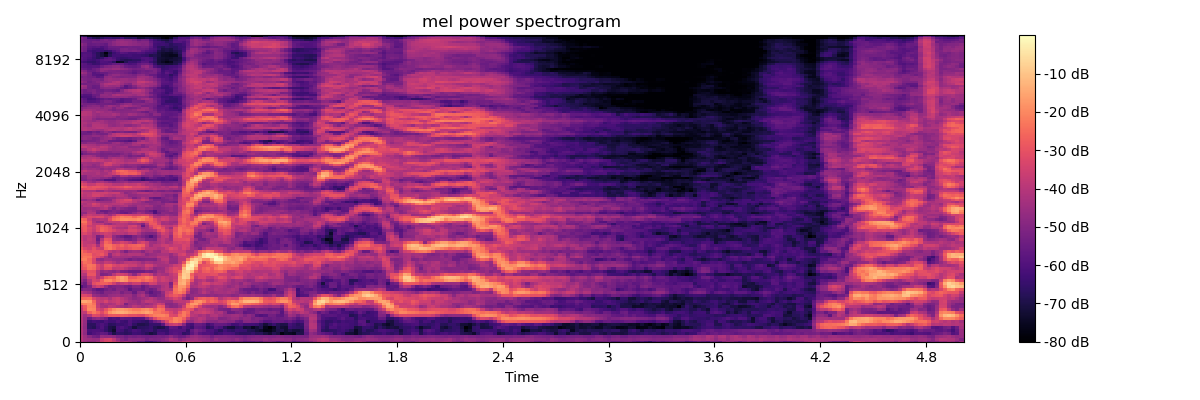

The data file committed next to this chart (first rows):
-3.976358413696289062e+01, -4.461275482177734375e+01, -4.723502349853515625e+01, -4.696204376220703125e+01, -4.351333618164062500e+01, -3.585058212280273438e+01, -3.187445259094238281e+01, -3.134088325500488281e+01, -3.557436370849609375e+01, -3.937532043457031250e+01, -4.551440811157226562e+01, -4.337561035156250000e+01, -4.599677658081054688e+01, -4.971543884277343750e+01, -5.591536712646484375e+01, -5.513098144531250000e+01, -6.165837097167968750e+01, -6.219941711425781250e+01, -5.827923583984375000e+01, -5.445279693603515625e+01, -5.078744506835937500e+01, -4.947428131103515625e+01, -4.576356124877929688e+01, -4.301065826416015625e+01
-3.965781402587890625e+01, -4.424446868896484375e+01, -4.488280105590820312e+01, -4.594664001464843750e+01, -4.571179199218750000e+01, -3.693182373046875000e+01, -3.395906066894531250e+01, -3.294336318969726562e+01, -3.813187408447265625e+01, -4.500462341308593750e+01, -4.914593505859375000e+01, -5.166774749755859375e+01, -4.792941284179687500e+01, -4.848107147216796875e+01, -4.820967483520507812e+01, -4.923199462890625000e+01, -5.299686813354492188e+01, -5.061772918701171875e+01, -5.096772003173828125e+01, -5.090565490722656250e+01, -4.905170440673828125e+01, -4.672426605224609375e+01, -4.139503097534179688e+01, -4.418675231933593750e+01
-3.973236083984375000e+01, -4.472731781005859375e+01, -4.931435394287109375e+01, -5.307773590087890625e+01, -5.423963928222656250e+01, -4.641033935546875000e+01, -4.725680541992187500e+01, -4.718284606933593750e+01, -4.837792205810546875e+01, -5.169921875000000000e+01, -5.203594207763671875e+01, -5.456144714355468750e+01, -5.268486785888671875e+01, -5.371240997314453125e+01, -5.244906616210937500e+01, -5.350695037841796875e+01, -5.435302352905273438e+01, -5.390519714355468750e+01, -5.338413238525390625e+01, -5.229120635986328125e+01, -5.316572570800781250e+01, -5.179199218750000000e+01, -4.829924011230468750e+01, -5.188017272949218750e+01
-4.177908325195312500e+01, -4.767209625244140625e+01, -6.270703506469726562e+01, -5.989376068115234375e+01, -5.822422027587890625e+01, -5.607890701293945312e+01, -5.716021728515625000e+01, -6.260542297363281250e+01, -6.938179016113281250e+01, -6.505860137939453125e+01, -6.585062408447265625e+01, -6.695195770263671875e+01, -6.620570373535156250e+01, -6.312065887451171875e+01, -6.362143707275390625e+01, -6.549938201904296875e+01, -6.753811645507812500e+01, -7.071059417724609375e+01, -6.851595306396484375e+01, -6.130603027343750000e+01, -6.112482452392578125e+01, -6.391744232177734375e+01, -5.980927276611328125e+01, -5.874868011474609375e+01
-4.120505905151367188e+01, -4.698323440551757812e+01, -6.133935546875000000e+01, -6.039882659912109375e+01, -6.054267501831054688e+01, -6.134624862670898438e+01, -6.515901184082031250e+01, -6.880328369140625000e+01, -7.314248657226562500e+01, -6.213992309570312500e+01, -6.295041656494140625e+01, -6.655323791503906250e+01, -6.406816864013671875e+01, -6.116405487060546875e+01, -6.268300628662109375e+01, -6.588100433349609375e+01, -6.487395477294921875e+01, -6.349059295654296875e+01, -6.721379089355468750e+01, -6.365856933593750000e+01, -6.434165191650390625e+01, -6.498352813720703125e+01, -5.986901855468750000e+01, -5.927831268310546875e+01
-4.169398117065429688e+01, -4.772247314453125000e+01, -6.640504455566406250e+01, -6.781850433349609375e+01, -6.299324798583984375e+01, -5.974319458007812500e+01, -6.440485382080078125e+01, -6.918391418457031250e+01, -7.072485351562500000e+01, -6.187139892578125000e+01, -6.005242919921875000e+01, -6.301392364501953125e+01, -6.563125610351562500e+01, -7.107974243164062500e+01, -6.714539337158203125e+01, -6.666161346435546875e+01, -6.623307037353515625e+01, -6.410620880126953125e+01, -6.823672485351562500e+01, -7.001844787597656250e+01, -6.916862487792968750e+01, -6.514072418212890625e+01, -5.656389617919921875e+01, -5.753487396240234375e+01
-4.091630935668945312e+01, -4.691331481933593750e+01, -6.682704162597656250e+01, -6.676077270507812500e+01, -6.210646820068359375e+01, -6.001605224609375000e+01, -6.280533981323242188e+01, -6.689829254150390625e+01, -6.650298309326171875e+01, -6.380567932128906250e+01, -6.422695922851562500e+01, -6.340178680419921875e+01, -6.032739257812500000e+01, -6.610734558105468750e+01, -6.931317138671875000e+01, -6.926615905761718750e+01, -6.796560668945312500e+01, -6.487693786621093750e+01, -6.483856201171875000e+01, -6.480393981933593750e+01, -5.787688827514648438e+01, -4.254977416992187500e+01, -3.709785079956054688e+01, -3.561038208007812500e+01
-4.031198501586914062e+01, -4.625870513916015625e+01, -6.417019653320312500e+01, -6.208985900878906250e+01, -6.292508697509765625e+01, -6.388675689697265625e+01, -6.062992095947265625e+01, -6.305822753906250000e+01, -6.311404418945312500e+01, -6.028919982910156250e+01, -6.328372192382812500e+01, -6.430427551269531250e+01, -5.969479751586914062e+01, -6.294371795654296875e+01, -6.403620910644531250e+01, -6.516474151611328125e+01, -6.628923797607421875e+01, -6.069250488281250000e+01, -5.443053436279296875e+01, -5.078810882568359375e+01, -4.112091064453125000e+01, -3.241574478149414062e+01, -2.424917030334472656e+01, -2.035169219970703125e+01
-4.014637374877929688e+01, -4.621482849121093750e+01, -5.523016357421875000e+01, -4.960406494140625000e+01, -4.773368835449218750e+01, -4.938579177856445312e+01, -5.332304382324218750e+01, -6.165497589111328125e+01, -6.003591918945312500e+01, -6.105210876464843750e+01, -5.714632415771484375e+01, -5.782820129394531250e+01, -5.805236053466796875e+01, -6.000045394897460938e+01, -5.954404449462890625e+01, -5.928128051757812500e+01, -5.128827285766601562e+01, -4.293475341796875000e+01, -3.288469696044921875e+01, -2.667671203613281250e+01, -2.498151588439941406e+01, -2.504492378234863281e+01, -2.606593132019042969e+01, -2.089847755432128906e+01
-3.921833801269531250e+01, -4.453736114501953125e+01, -4.079459762573242188e+01, -3.182948684692382812e+01, -3.272095489501953125e+01, -3.683480072021484375e+01, -3.321371841430664062e+01, -2.915265655517578125e+01, -2.878555870056152344e+01, -2.921086502075195312e+01, -2.803705978393554688e+01, -2.896396446228027344e+01, -3.091576576232910156e+01, -3.091277313232421875e+01, -3.210207748413085938e+01, -3.262748336791992188e+01, -2.773635101318359375e+01, -2.413051033020019531e+01, -2.155127334594726562e+01, -2.085421180725097656e+01, -2.054125022888183594e+01, -2.225840568542480469e+01, -3.173191070556640625e+01, -3.286656570434570312e+01
-3.828475570678710938e+01, -3.783289718627929688e+01, -2.669478988647460938e+01, -2.259527778625488281e+01, -2.639610290527343750e+01, -3.199664878845214844e+01, -2.602794647216796875e+01, -1.872655105590820312e+01, -1.544070243835449219e+01, -1.398505783081054688e+01, -1.353867149353027344e+01, -1.474257469177246094e+01, -1.656805229187011719e+01, -1.782728195190429688e+01, -1.843928527832031250e+01, -1.700526809692382812e+01, -1.521136188507080078e+01, -1.749066543579101562e+01, -2.283225631713867188e+01, -2.301124191284179688e+01, -2.594771194458007812e+01, -2.819184494018554688e+01, -3.342229843139648438e+01, -3.769961166381835938e+01
-3.655809783935546875e+01, -2.948495101928710938e+01, -1.955030441284179688e+01, -2.049276733398437500e+01, -3.343118286132812500e+01, -3.601024246215820312e+01, -2.958997154235839844e+01, -2.383213233947753906e+01, -1.914377975463867188e+01, -1.689588928222656250e+01, -1.668885993957519531e+01, -1.833905029296875000e+01, -2.026566505432128906e+01, -2.219747161865234375e+01, -2.249608612060546875e+01, -1.972478866577148438e+01, -1.843922805786132812e+01, -2.133667373657226562e+01, -2.811445236206054688e+01, -2.300141906738281250e+01, -2.462968826293945312e+01, -3.683025741577148438e+01, -3.746108245849609375e+01, -3.888903427124023438e+01
-3.418922805786132812e+01, -2.823448753356933594e+01, -2.087577629089355469e+01, -2.184635543823242188e+01, -3.721123504638671875e+01, -4.245414352416992188e+01, -4.337675857543945312e+01, -3.861517333984375000e+01, -3.942333221435546875e+01, -4.225011444091796875e+01, -4.387431335449218750e+01, -4.606341171264648438e+01, -4.322673416137695312e+01, -3.927769088745117188e+01, -4.102877044677734375e+01, -4.364026641845703125e+01, -4.063993072509765625e+01, -4.028831100463867188e+01, -3.700468444824218750e+01, -2.754185295104980469e+01, -2.941447639465332031e+01, -4.597400665283203125e+01, -4.895347595214843750e+01, -4.805372619628906250e+01
-2.256195831298828125e+01, -2.068926811218261719e+01, -1.948720169067382812e+01, -2.365204429626464844e+01, -3.805757904052734375e+01, -4.358598709106445312e+01, -4.118595123291015625e+01, -4.279187393188476562e+01, -4.119226837158203125e+01, -3.667555618286132812e+01, -3.989727020263671875e+01, -5.177157974243164062e+01, -4.524667739868164062e+01, -4.397526550292968750e+01, -4.616829299926757812e+01, -4.398741912841796875e+01, -4.608385467529296875e+01, -4.365026092529296875e+01, -4.031914520263671875e+01, -3.533177947998046875e+01, -3.803010177612304688e+01, -4.882701873779296875e+01, -4.918103027343750000e+01, -4.720578002929687500e+01
-1.460393142700195312e+01, -1.467444229125976562e+01, -1.642356109619140625e+01, -2.594264221191406250e+01, -3.712434768676757812e+01, -3.760895919799804688e+01, -3.395105743408203125e+01, -3.844620513916015625e+01, -3.735670089721679688e+01, -3.549024581909179688e+01, -3.874127578735351562e+01, -4.108950805664062500e+01, -4.400244140625000000e+01, -4.512075424194335938e+01, -4.680904006958007812e+01, -4.236542892456054688e+01, -3.817681121826171875e+01, -3.891046142578125000e+01, -4.123545837402343750e+01, -4.297720336914062500e+01, -4.465272521972656250e+01, -4.590507507324218750e+01, -4.591605758666992188e+01, -3.992451477050781250e+01
-2.545509910583496094e+01, -2.538516426086425781e+01, -2.445505714416503906e+01, -3.308614730834960938e+01, -3.763885879516601562e+01, -3.946878433227539062e+01, -3.863562011718750000e+01, -4.260192489624023438e+01, -3.756912231445312500e+01, -3.600031661987304688e+01, -3.965264129638671875e+01, -4.260710906982421875e+01, -4.576066970825195312e+01, -4.864330291748046875e+01, -4.694734191894531250e+01, -4.486268234252929688e+01, -4.313042449951171875e+01, -4.008506774902343750e+01, -4.316796112060546875e+01, -4.705580139160156250e+01, -4.637044906616210938e+01, -4.072610473632812500e+01, -3.798695755004882812e+01, -3.399341583251953125e+01
-3.243672180175781250e+01, -3.254006576538085938e+01, -3.443462753295898438e+01, -4.603308868408203125e+01, -4.778840255737304688e+01, -4.988817596435546875e+01, -4.963153457641601562e+01, -4.632902526855468750e+01, -4.589704132080078125e+01, -4.487926483154296875e+01, -4.657978439331054688e+01, -4.527109909057617188e+01, -4.481591796875000000e+01, -4.968193054199218750e+01, -4.455620956420898438e+01, -4.168695831298828125e+01, -4.802142333984375000e+01, -5.391053009033203125e+01, -5.440189743041992188e+01, -5.109703826904296875e+01, -4.816548919677734375e+01, -3.490238571166992188e+01, -3.084152984619140625e+01, -2.798434066772460938e+01
-3.958633422851562500e+01, -4.257478332519531250e+01, -4.467414474487304688e+01, -5.043679046630859375e+01, -5.223467254638671875e+01, -5.458838653564453125e+01, -4.985907745361328125e+01, -4.949365997314453125e+01, -4.829479980468750000e+01, -4.745439910888671875e+01, -5.197922134399414062e+01, -4.882443237304687500e+01, -4.930811309814453125e+01, -5.532643508911132812e+01, -4.769144821166992188e+01, -4.624380111694335938e+01, -5.366348266601562500e+01, -5.811347198486328125e+01, -5.411711120605468750e+01, -5.281922149658203125e+01, -4.632114028930664062e+01, -3.687000656127929688e+01, -3.354356384277343750e+01, -2.436151123046875000e+01
-5.181445312500000000e+01, -4.925891113281250000e+01, -4.984429550170898438e+01, -5.433423614501953125e+01, -5.771166992187500000e+01, -5.688368225097656250e+01, -5.373406982421875000e+01, -5.096615600585937500e+01, -5.346337127685546875e+01, -4.915646743774414062e+01, -4.905824279785156250e+01, -5.118987274169921875e+01, -5.812747192382812500e+01, -5.368887329101562500e+01, -5.342721557617187500e+01, -5.558957290649414062e+01, -5.139991760253906250e+01, -5.471612548828125000e+01, -5.255600738525390625e+01, -4.587957382202148438e+01, -4.071631240844726562e+01, -3.958034133911132812e+01, -4.140236663818359375e+01, -2.363553428649902344e+01
-5.964087677001953125e+01, -5.510929870605468750e+01, -5.084138488769531250e+01, -3.875268936157226562e+01, -3.477590179443359375e+01, -3.811758041381835938e+01, -4.631332397460937500e+01, -5.279178237915039062e+01, -5.118989562988281250e+01, -4.972251892089843750e+01, -5.001852798461914062e+01, -5.290824127197265625e+01, -5.448713684082031250e+01, -5.035743713378906250e+01, -5.056138610839843750e+01, -5.573070526123046875e+01, -5.156380462646484375e+01, -4.768216705322265625e+01, -4.810367202758789062e+01, -4.724778747558593750e+01, -4.230422210693359375e+01, -3.990190124511718750e+01, -4.884854888916015625e+01, -2.615481185913085938e+01
-5.054687500000000000e+01, -5.433375930786132812e+01, -4.281643295288085938e+01, -3.124887084960937500e+01, -2.837808418273925781e+01, -2.699167823791503906e+01, -2.708590698242187500e+01, -2.961100578308105469e+01, -3.481806182861328125e+01, -4.086817169189453125e+01, -3.802901840209960938e+01, -3.596174240112304688e+01, -3.999404525756835938e+01, -3.621541595458984375e+01, -3.601394653320312500e+01, -4.258028030395507812e+01, -4.057271575927734375e+01, -3.459352874755859375e+01, -3.535378265380859375e+01, -4.160640716552734375e+01, -4.060130310058593750e+01, -4.024184799194335938e+01, -5.098776245117187500e+01, -3.084061050415039062e+01
-4.587441635131835938e+01, -5.001870727539062500e+01, -4.077297210693359375e+01, -3.362733840942382812e+01, -3.532596969604492188e+01, -2.716138267517089844e+01, -2.034744644165039062e+01, -1.970802879333496094e+01, -2.339725112915039062e+01, -2.002457427978515625e+01, -1.652365112304687500e+01, -1.823300552368164062e+01, -2.470620155334472656e+01, -2.402437591552734375e+01, -2.341142082214355469e+01, -2.673996353149414062e+01, -2.423722457885742188e+01, -2.695039367675781250e+01, -3.084921264648437500e+01, -3.815262985229492188e+01, -3.535822296142578125e+01, -3.702864456176757812e+01, -4.041828536987304688e+01, -3.438348388671875000e+01
-4.288114547729492188e+01, -4.466224670410156250e+01, -3.511248016357421875e+01, -3.429825973510742188e+01, -4.130016708374023438e+01, -3.603329086303710938e+01, -2.763439750671386719e+01, -2.515354919433593750e+01, -2.622783470153808594e+01, -1.848178291320800781e+01, -1.536766529083251953e+01, -1.839008331298828125e+01, -2.815111541748046875e+01, -2.830360603332519531e+01, -2.526310920715332031e+01, -2.494162368774414062e+01, -2.127783775329589844e+01, -2.382353401184082031e+01, -3.267145919799804688e+01, -3.842364501953125000e+01, -3.507368469238281250e+01, -3.798180770874023438e+01, -3.940519332885742188e+01, -3.679122543334960938e+01
-3.916048812866210938e+01, -4.041996383666992188e+01, -2.933922195434570312e+01, -2.911029434204101562e+01, -4.112253570556640625e+01, -5.118823242187500000e+01, -5.003324127197265625e+01, -4.751217651367187500e+01, -3.977509689331054688e+01, -3.456911468505859375e+01, -3.452412414550781250e+01, -3.607699203491210938e+01, -4.219823837280273438e+01, -4.844888305664062500e+01, -4.077807617187500000e+01, -3.357725524902343750e+01, -3.313249969482421875e+01, -3.705740356445312500e+01, -4.507012939453125000e+01, -4.094013977050781250e+01, -4.304528045654296875e+01, -4.358799743652343750e+01, -3.902027130126953125e+01, -3.560044860839843750e+01
-3.703959655761718750e+01, -3.522151565551757812e+01, -3.024993133544921875e+01, -3.083094787597656250e+01, -4.075524139404296875e+01, -4.750158309936523438e+01, -4.555962753295898438e+01, -4.753714752197265625e+01, -4.923343658447265625e+01, -4.636016082763671875e+01, -5.098163986206054688e+01, -5.218195343017578125e+01, -5.454221343994140625e+01, -5.443726348876953125e+01, -5.428807830810546875e+01, -5.394005203247070312e+01, -5.116723632812500000e+01, -5.221593475341796875e+01, -4.949326705932617188e+01, -4.393874359130859375e+01, -4.528028869628906250e+01, -3.910024261474609375e+01, -3.540638732910156250e+01, -3.149178123474121094e+01
-3.050129699707031250e+01, -2.900481414794921875e+01, -2.363328361511230469e+01, -2.530438613891601562e+01, -3.322779083251953125e+01, -3.762854766845703125e+01, -3.120683288574218750e+01, -3.113334846496582031e+01, -3.797451019287109375e+01, -3.720637893676757812e+01, -3.647772216796875000e+01, -3.999602127075195312e+01, -4.310090637207031250e+01, -4.551059341430664062e+01, -4.622635269165039062e+01, -4.370277786254882812e+01, -3.859774780273437500e+01, -4.160028076171875000e+01, -4.840100860595703125e+01, -4.625896072387695312e+01, -4.552837753295898438e+01, -4.052759933471679688e+01, -3.586937713623046875e+01, -3.176676368713378906e+01
-3.073453712463378906e+01, -2.628630638122558594e+01, -2.304916763305664062e+01, -2.433763885498046875e+01, -3.263933181762695312e+01, -3.670607757568359375e+01, -2.889697074890136719e+01, -2.796591186523437500e+01, -3.271052551269531250e+01, -3.489247131347656250e+01, -3.293954086303710938e+01, -3.411607360839843750e+01, -3.654878997802734375e+01, -3.618204498291015625e+01, -3.985838317871093750e+01, -4.063810348510742188e+01, -3.436279296875000000e+01, -3.540612792968750000e+01, -4.090094375610351562e+01, -4.366030502319335938e+01, -4.347800064086914062e+01, -4.337934494018554688e+01, -4.048744201660156250e+01, -3.655402374267578125e+01
-2.847012901306152344e+01, -2.390043640136718750e+01, -2.554593276977539062e+01, -3.360181045532226562e+01, -4.048198699951171875e+01, -4.155606460571289062e+01, -3.726849365234375000e+01, -3.790928649902343750e+01, -4.115589141845703125e+01, -4.475626373291015625e+01, -4.260375213623046875e+01, -3.916816711425781250e+01, -3.866463470458984375e+01, -3.941721343994140625e+01, -4.127869415283203125e+01, -4.530096054077148438e+01, -4.206130981445312500e+01, -4.297019577026367188e+01, -4.471899414062500000e+01, -4.372554779052734375e+01, -4.247348785400390625e+01, -4.033772277832031250e+01, -4.683537292480468750e+01, -4.692159271240234375e+01
-2.194437408447265625e+01, -2.176266860961914062e+01, -2.614494705200195312e+01, -3.313570022583007812e+01, -4.615690612792968750e+01, -4.766519165039062500e+01, -4.379898071289062500e+01, -4.434385681152343750e+01, -4.604200744628906250e+01, -4.683266067504882812e+01, -4.707749557495117188e+01, -4.976488494873046875e+01, -5.318210601806640625e+01, -5.041661834716796875e+01, -5.176143646240234375e+01, -5.108658981323242188e+01, -5.004165649414062500e+01, -5.055854797363281250e+01, -5.063884353637695312e+01, -4.443471527099609375e+01, -3.890782546997070312e+01, -3.816645050048828125e+01, -4.609056854248046875e+01, -4.641207885742187500e+01
-2.469700241088867188e+01, -2.299441146850585938e+01, -2.361955642700195312e+01, -3.008117294311523438e+01, -3.239072036743164062e+01, -3.632222747802734375e+01, -4.288779449462890625e+01, -4.894260406494140625e+01, -4.303396224975585938e+01, -4.271599197387695312e+01, -4.375498580932617188e+01, -4.397562026977539062e+01, -4.435479354858398438e+01, -4.726519012451171875e+01, -4.633861923217773438e+01, -4.584119033813476562e+01, -4.507848358154296875e+01, -4.365541839599609375e+01, -4.391392517089843750e+01, -3.926883697509765625e+01, -3.947037887573242188e+01, -4.017178344726562500e+01, -4.769535064697265625e+01, -4.564451217651367188e+01
-2.458912086486816406e+01, -2.486235809326171875e+01, -2.565897750854492188e+01, -3.145221138000488281e+01, -3.021058273315429688e+01, -2.841520500183105469e+01, -3.362620544433593750e+01, -4.700023651123046875e+01, -3.909842300415039062e+01, -3.689390563964843750e+01, -4.154093170166015625e+01, -4.268534851074218750e+01, -4.052620315551757812e+01, -4.079067611694335938e+01, -4.031804656982421875e+01, -4.261186981201171875e+01, -4.782809829711914062e+01, -4.534789276123046875e+01, -4.526770401000976562e+01, -4.336771392822265625e+01, -4.223001861572265625e+01, -4.228292846679687500e+01, -4.619747924804687500e+01, -4.153482055664062500e+01
-2.379155731201171875e+01, -2.835180091857910156e+01, -3.130230522155761719e+01, -2.990152740478515625e+01, -3.050434875488281250e+01, -3.064937973022460938e+01, -3.390240478515625000e+01, -3.911265182495117188e+01, -4.191094207763671875e+01, -4.023562240600585938e+01, -4.599848175048828125e+01, -5.167168426513671875e+01, -4.620017623901367188e+01, -4.463938140869140625e+01, -4.518843841552734375e+01, -4.913146209716796875e+01, -4.360103225708007812e+01, -4.185205841064453125e+01, -4.588269805908203125e+01, -4.682621765136718750e+01, -3.982934570312500000e+01, -3.969535827636718750e+01, -3.513025665283203125e+01, -3.595771408081054688e+01
-2.804031562805175781e+01, -3.331653594970703125e+01, -3.503403472900390625e+01, -3.038940429687500000e+01, -3.565815353393554688e+01, -3.689624023437500000e+01, -2.515671920776367188e+01, -2.278264617919921875e+01, -2.646729278564453125e+01, -3.060593032836914062e+01, -2.959193611145019531e+01, -3.139353179931640625e+01, -2.969386482238769531e+01, -2.720048713684082031e+01, -2.772627639770507812e+01, -3.237186813354492188e+01, -3.857414627075195312e+01, -3.959376144409179688e+01, -4.004943466186523438e+01, -4.224598693847656250e+01, -4.102872848510742188e+01, -3.654521942138671875e+01, -3.152044105529785156e+01, -3.420003509521484375e+01
-3.175266265869140625e+01, -3.750090026855468750e+01, -3.622830581665039062e+01, -3.436914443969726562e+01, -4.331509017944335938e+01, -3.341582870483398438e+01, -2.321922683715820312e+01, -2.299787139892578125e+01, -2.657827568054199219e+01, -2.882491683959960938e+01, -2.620270156860351562e+01, -3.010699844360351562e+01, -2.733244705200195312e+01, -2.646415328979492188e+01, -2.524745941162109375e+01, -2.697813415527343750e+01, -3.649592208862304688e+01, -4.383336257934570312e+01, -4.001425552368164062e+01, -3.998208999633789062e+01, -3.631573486328125000e+01, -3.584277725219726562e+01, -3.904553222656250000e+01, -3.665583038330078125e+01
-3.289759445190429688e+01, -3.829095840454101562e+01, -3.857067871093750000e+01, -3.987092590332031250e+01, -5.009390258789062500e+01, -3.557065582275390625e+01, -2.561282157897949219e+01, -2.798105621337890625e+01, -3.899483871459960938e+01, -3.702769088745117188e+01, -3.396573638916015625e+01, -3.580464172363281250e+01, -3.899000167846679688e+01, -4.353000259399414062e+01, -3.650754928588867188e+01, -3.335993194580078125e+01, -3.714213180541992188e+01, -4.422564697265625000e+01, -4.508901977539062500e+01, -4.233898925781250000e+01, -3.927177047729492188e+01, -4.312212753295898438e+01, -4.166700363159179688e+01, -3.547940444946289062e+01
-3.535612869262695312e+01, -4.003654479980468750e+01, -3.733393096923828125e+01, -3.966731643676757812e+01, -5.488719558715820312e+01, -4.083532714843750000e+01, -2.952684783935546875e+01, -3.047565841674804688e+01, -4.604969787597656250e+01, -4.836072540283203125e+01, -4.812795257568359375e+01, -5.252458953857421875e+01, -5.366175842285156250e+01, -5.011775970458984375e+01, -4.383605575561523438e+01, -4.560866546630859375e+01, -5.107093429565429688e+01, -5.049667358398437500e+01, -5.185321807861328125e+01, -4.156356048583984375e+01, -3.897051239013671875e+01, -4.206278228759765625e+01, -4.562470245361328125e+01, -3.169219398498535156e+01
-3.641454315185546875e+01, -3.999983215332031250e+01, -3.784204483032226562e+01, -4.142066192626953125e+01, -5.288182830810546875e+01, -4.949994277954101562e+01, -3.765679931640625000e+01, -3.678644561767578125e+01, -4.712854385375976562e+01, -5.109851837158203125e+01, -5.351862335205078125e+01, -5.711907196044921875e+01, -5.634131622314453125e+01, -5.112702178955078125e+01, -4.787966918945312500e+01, -5.107961273193359375e+01, -5.438340759277343750e+01, -6.007765197753906250e+01, -5.396282577514648438e+01, -4.482681274414062500e+01, -3.873423767089843750e+01, -3.755113983154296875e+01, -4.640366363525390625e+01, -2.941138648986816406e+01
-3.383560943603515625e+01, -3.220864486694335938e+01, -3.563145065307617188e+01, -4.127175903320312500e+01, -3.980252838134765625e+01, -3.730767822265625000e+01, -3.478868103027343750e+01, -3.637540817260742188e+01, -4.072455215454101562e+01, -3.929441452026367188e+01, -3.981934356689453125e+01, -4.180549621582031250e+01, -3.794157409667968750e+01, -3.718897247314453125e+01, -4.235665893554687500e+01, -4.810791778564453125e+01, -4.992720794677734375e+01, -5.042424011230468750e+01, -4.984355163574218750e+01, -4.135676574707031250e+01, -3.409224700927734375e+01, -3.713179779052734375e+01, -4.201946258544921875e+01, -2.787940979003906250e+01
-3.100131797790527344e+01, -2.855941200256347656e+01, -3.372077178955078125e+01, -3.772005844116210938e+01, -3.158622550964355469e+01, -2.616542243957519531e+01, -2.815663719177246094e+01, -3.067807960510253906e+01, -3.348012924194335938e+01, -3.703542327880859375e+01, -3.846701049804687500e+01, -3.680271530151367188e+01, -3.354202270507812500e+01, -3.368210601806640625e+01, -3.630004501342773438e+01, -4.240820312500000000e+01, -4.389431762695312500e+01, -4.326468276977539062e+01, -4.107347488403320312e+01, -3.208020782470703125e+01, -2.896879196166992188e+01, -3.478388595581054688e+01, -3.908192443847656250e+01, -2.990019035339355469e+01
-2.981207847595214844e+01, -2.832019805908203125e+01, -3.228709030151367188e+01, -3.637009811401367188e+01, -3.183027839660644531e+01, -2.686174774169921875e+01, -2.826964569091796875e+01, -3.135698127746582031e+01, -3.887667083740234375e+01, -4.159597778320312500e+01, -4.166169357299804688e+01, -4.295561981201171875e+01, -3.546488952636718750e+01, -3.698077774047851562e+01, -3.950728607177734375e+01, -4.571261596679687500e+01, -4.397929763793945312e+01, -3.824158096313476562e+01, -2.960335731506347656e+01, -2.606150245666503906e+01, -3.079442024230957031e+01, -3.933592987060546875e+01, -4.490942764282226562e+01, -2.993696975708007812e+01
-2.755227279663085938e+01, -2.837280464172363281e+01, -3.556480026245117188e+01, -3.716928100585937500e+01, -3.097095489501953125e+01, -2.897669982910156250e+01, -3.089905357360839844e+01, -3.351023483276367188e+01, -3.596007537841796875e+01, -3.785693740844726562e+01, -3.863871002197265625e+01, -3.979254531860351562e+01, -3.480485534667968750e+01, -3.396594238281250000e+01, -3.974108123779296875e+01, -5.648497009277343750e+01, -4.430156707763671875e+01, -3.402545928955078125e+01, -2.908377456665039062e+01, -2.849934959411621094e+01, -3.499802780151367188e+01, -3.810015106201171875e+01, -3.904323577880859375e+01, -3.551219558715820312e+01
-2.730288696289062500e+01, -2.598637390136718750e+01, -3.212511062622070312e+01, -3.856416702270507812e+01, -3.864756393432617188e+01, -3.876405334472656250e+01, -4.439265823364257812e+01, -4.652832031250000000e+01, -4.189995193481445312e+01, -3.947534561157226562e+01, -3.986451721191406250e+01, -4.031294250488281250e+01, -4.323512268066406250e+01, -4.339907455444335938e+01, -4.551602935791015625e+01, -5.024385833740234375e+01, -4.004675292968750000e+01, -2.844733428955078125e+01, -2.820634651184082031e+01, -3.529269027709960938e+01, -4.349151611328125000e+01, -4.295200729370117188e+01, -4.470445251464843750e+01, -4.290283966064453125e+01
-2.259634590148925781e+01, -2.314409065246582031e+01, -3.172953796386718750e+01, -4.134913635253906250e+01, -4.640748596191406250e+01, -4.644094848632812500e+01, -4.160090255737304688e+01, -3.790709686279296875e+01, -3.755672454833984375e+01, -3.838463592529296875e+01, -3.438334274291992188e+01, -3.508017730712890625e+01, -3.808636474609375000e+01, -3.470992279052734375e+01, -3.180870246887207031e+01, -3.393844604492187500e+01, -3.160844421386718750e+01, -2.776007461547851562e+01, -3.064552116394042969e+01, -3.665802764892578125e+01, -4.293742370605468750e+01, -4.193672180175781250e+01, -4.468406677246093750e+01, -4.568600463867187500e+01
-2.475127601623535156e+01, -2.692741012573242188e+01, -3.487165832519531250e+01, -4.270344543457031250e+01, -4.157193756103515625e+01, -4.030769729614257812e+01, -4.171275329589843750e+01, -3.193908500671386719e+01, -2.432230758666992188e+01, -2.209534645080566406e+01, -1.891431427001953125e+01, -1.868595886230468750e+01, -1.934941673278808594e+01, -1.997020530700683594e+01, -1.836582565307617188e+01, -2.083126640319824219e+01, -2.494197463989257812e+01, -2.621034431457519531e+01, -3.249060821533203125e+01, -3.756742858886718750e+01, -3.456706619262695312e+01, -3.602581405639648438e+01, -4.113259887695312500e+01, -4.169655990600585938e+01
-3.592402648925781250e+01, -3.536291885375976562e+01, -3.259752655029296875e+01, -3.351996612548828125e+01, -3.198997306823730469e+01, -3.231483459472656250e+01, -3.696770095825195312e+01, -3.484826660156250000e+01, -2.695127487182617188e+01, -2.422361755371093750e+01, -2.077196502685546875e+01, -2.189903450012207031e+01, -2.179654502868652344e+01, -2.568805122375488281e+01, -2.233624267578125000e+01, -1.999667549133300781e+01, -2.263111877441406250e+01, -2.978070068359375000e+01, -4.036408615112304688e+01, -4.050891876220703125e+01, -3.675376892089843750e+01, -3.690971755981445312e+01, -4.191067123413085938e+01, -4.110311889648437500e+01
-4.533093261718750000e+01, -3.952598953247070312e+01, -3.656712341308593750e+01, -3.856369018554687500e+01, -3.914088058471679688e+01, -3.834928894042968750e+01, -4.079947662353515625e+01, -4.476125335693359375e+01, -4.012095642089843750e+01, -3.250477981567382812e+01, -3.165737724304199219e+01, -3.281457519531250000e+01, -3.443260192871093750e+01, -3.602994537353515625e+01, -3.546700668334960938e+01, -3.383629608154296875e+01, -3.405050277709960938e+01, -3.913469696044921875e+01, -4.566104125976562500e+01, -4.819588470458984375e+01, -4.725483703613281250e+01, -4.474330902099609375e+01, -4.749124908447265625e+01, -4.870950317382812500e+01
-4.725882720947265625e+01, -4.771076202392578125e+01, -4.093893051147460938e+01, -4.075595092773437500e+01, -5.040493774414062500e+01, -4.930917358398437500e+01, -5.325562286376953125e+01, -4.938111114501953125e+01, -4.889421844482421875e+01, -5.180177307128906250e+01, -5.453335571289062500e+01, -5.604588317871093750e+01, -5.253498840332031250e+01, -4.814802551269531250e+01, -4.404662322998046875e+01, -4.685704040527343750e+01, -5.073442077636718750e+01, -5.068868255615234375e+01, -6.058077239990234375e+01, -5.379502487182617188e+01, -4.860530471801757812e+01, -4.927424621582031250e+01, -5.011929321289062500e+01, -4.906598663330078125e+01
-4.448556900024414062e+01, -4.390112686157226562e+01, -4.187927627563476562e+01, -4.429054260253906250e+01, -4.932186889648437500e+01, -5.437806701660156250e+01, -5.472274780273437500e+01, -5.232500457763671875e+01, -4.984173583984375000e+01, -5.081381988525390625e+01, -5.425769042968750000e+01, -5.285729598999023438e+01, -5.339059448242187500e+01, -5.265462493896484375e+01, -4.947055053710937500e+01, -4.876362609863281250e+01, -5.267739105224609375e+01, -5.602989959716796875e+01, -6.073175048828125000e+01, -5.160576629638671875e+01, -5.079993820190429688e+01, -4.892330169677734375e+01, -4.470524215698242188e+01, -4.781787109375000000e+01
-4.304220199584960938e+01, -4.499100112915039062e+01, -4.399357604980468750e+01, -4.515061950683593750e+01, -4.419422531127929688e+01, -4.199608993530273438e+01, -4.018824005126953125e+01, -4.641764831542968750e+01, -5.129506301879882812e+01, -4.613909912109375000e+01, -4.859076690673828125e+01, -5.028372955322265625e+01, -5.162957382202148438e+01, -5.229167938232421875e+01, -4.420114898681640625e+01, -4.449143981933593750e+01, -4.788811492919921875e+01, -4.718181610107421875e+01, -5.047903442382812500e+01, -5.008943176269531250e+01, -4.862756347656250000e+01, -4.692712402343750000e+01, -4.559828186035156250e+01, -4.835580444335937500e+01
-4.413759613037109375e+01, -4.032944869995117188e+01, -4.047447204589843750e+01, -3.668206787109375000e+01, -3.753948974609375000e+01, -4.055855560302734375e+01, -3.678105545043945312e+01, -4.042820739746093750e+01, -4.424449157714843750e+01, -4.372030258178710938e+01, -4.232757568359375000e+01, -4.119393539428710938e+01, -4.548756027221679688e+01, -4.699179077148437500e+01, -4.343283081054687500e+01, -4.433975219726562500e+01, -4.234816741943359375e+01, -4.375741577148437500e+01, -4.895126342773437500e+01, -5.006630706787109375e+01, -4.651599502563476562e+01, -4.379809951782226562e+01, -4.366886901855468750e+01, -4.785068130493164062e+01
-4.079307556152343750e+01, -4.204202270507812500e+01, -3.966706466674804688e+01, -3.402245330810546875e+01, -3.672677230834960938e+01, -4.035168457031250000e+01, -4.109321975708007812e+01, -4.098647308349609375e+01, -3.972511672973632812e+01, -3.950449371337890625e+01, -3.785405731201171875e+01, -4.123451232910156250e+01, -4.204688262939453125e+01, -4.467098999023437500e+01, -4.461192321777343750e+01, -4.572015762329101562e+01, -4.547723770141601562e+01, -4.833234786987304688e+01, -4.818653106689453125e+01, -4.751485824584960938e+01, -4.899407196044921875e+01, -4.360233688354492188e+01, -4.258997726440429688e+01, -4.380844879150390625e+01
-3.761668777465820312e+01, -4.008280944824218750e+01, -4.130762481689453125e+01, -4.153217697143554688e+01, -4.394009399414062500e+01, -4.479551696777343750e+01, -4.496215438842773438e+01, -4.491953659057617188e+01, -4.232244110107421875e+01, -3.776116561889648438e+01, -3.505147171020507812e+01, -3.501575469970703125e+01, -3.627405929565429688e+01, -3.979069519042968750e+01, -4.328519821166992188e+01, -4.630125427246093750e+01, -5.053554534912109375e+01, -4.952904891967773438e+01, -4.859453582763671875e+01, -4.728965759277343750e+01, -5.246935272216796875e+01, -5.103680801391601562e+01, -5.226893615722656250e+01, -5.401648712158203125e+01
-4.555786895751953125e+01, -4.664734649658203125e+01, -4.376688003540039062e+01, -4.703643798828125000e+01, -5.473403549194335938e+01, -5.128930664062500000e+01, -4.949429702758789062e+01, -4.896378326416015625e+01, -4.205518341064453125e+01, -3.769511413574218750e+01, -3.581704711914062500e+01, -3.254360198974609375e+01, -3.227455902099609375e+01, -3.955669403076171875e+01, -4.071837615966796875e+01, -3.673727798461914062e+01, -3.994783020019531250e+01, -4.668015289306640625e+01, -5.163612747192382812e+01, -5.163025665283203125e+01, -5.189038085937500000e+01, -5.097460937500000000e+01, -4.881583404541015625e+01, -5.056535339355468750e+01
-3.978302383422851562e+01, -4.072692108154296875e+01, -4.027837753295898438e+01, -4.163285827636718750e+01, -4.515882110595703125e+01, -4.918907165527343750e+01, -4.891004180908203125e+01, -4.710428619384765625e+01, -4.700653839111328125e+01, -4.295147323608398438e+01, -4.261814498901367188e+01, -4.186838531494140625e+01, -4.454672622680664062e+01, -5.116509628295898438e+01, -4.687999343872070312e+01, -4.168838882446289062e+01, -4.457971191406250000e+01, -5.428179931640625000e+01, -5.676558685302734375e+01, -5.665144348144531250e+01, -5.120862579345703125e+01, -4.882277679443359375e+01, -4.723348617553710938e+01, -5.111381530761718750e+01
-3.717680358886718750e+01, -3.937548065185546875e+01, -3.802048110961914062e+01, -3.462349319458007812e+01, -3.451892852783203125e+01, -3.622136688232421875e+01, -3.858467483520507812e+01, -3.974857330322265625e+01, -4.230461120605468750e+01, -4.021148681640625000e+01, -4.066739654541015625e+01, -4.318759155273437500e+01, -4.763523101806640625e+01, -4.733770751953125000e+01, -4.572763061523437500e+01, -4.488844680786132812e+01, -4.471418380737304688e+01, -4.395207214355468750e+01, -4.438787841796875000e+01, -4.447804641723632812e+01, -4.749232482910156250e+01, -5.026112365722656250e+01, -4.908847427368164062e+01, -5.337256622314453125e+01
-3.511694717407226562e+01, -3.851428222656250000e+01, -3.873048019409179688e+01, -3.535489654541015625e+01, -3.548927307128906250e+01, -3.543537139892578125e+01, -3.490047836303710938e+01, -3.724922943115234375e+01, -3.618941879272460938e+01, -3.605080032348632812e+01, -4.215488433837890625e+01, -4.814241790771484375e+01, -4.637528610229492188e+01, -4.390412521362304688e+01, -4.027707672119140625e+01, -3.996308898925781250e+01, -4.022117233276367188e+01, -4.218326568603515625e+01, -4.453733062744140625e+01, -4.344037628173828125e+01, -4.558873367309570312e+01, -4.560565948486328125e+01, -4.518844604492187500e+01, -4.650714492797851562e+01
-3.767467498779296875e+01, -4.130010223388671875e+01, -4.233854675292968750e+01, -4.245974731445312500e+01, -4.644954299926757812e+01, -4.596559906005859375e+01, -4.248940277099609375e+01, -4.404405212402343750e+01, -4.637869262695312500e+01, -4.598108673095703125e+01, -4.572175598144531250e+01, -4.600583648681640625e+01, -4.686171722412109375e+01, -4.605881500244140625e+01, -5.008425140380859375e+01, -5.192094421386718750e+01, -5.464589691162109375e+01, -5.195221328735351562e+01, -4.846878433227539062e+01, -5.097898864746093750e+01, -5.193769836425781250e+01, -4.947070312500000000e+01, -5.068440246582031250e+01, -5.336320495605468750e+01
-3.228808593750000000e+01, -3.185517311096191406e+01, -3.077399063110351562e+01, -3.047760200500488281e+01, -3.293120193481445312e+01, -3.371482849121093750e+01, -3.578996658325195312e+01, -3.971607971191406250e+01, -3.845642852783203125e+01, -3.709430313110351562e+01, -3.602038955688476562e+01, -3.424538040161132812e+01, -3.555690765380859375e+01, -3.605105209350585938e+01, -3.683687591552734375e+01, -3.750793075561523438e+01, -3.944309234619140625e+01, -4.161364746093750000e+01, -3.991915130615234375e+01, -4.206397247314453125e+01, -4.264886856079101562e+01, -4.240415191650390625e+01, -4.498472595214843750e+01, -4.406110382080078125e+01
-2.552641868591308594e+01, -2.840202713012695312e+01, -3.117066764831542969e+01, -2.922441101074218750e+01, -2.914212799072265625e+01, -3.049768447875976562e+01, -3.107234764099121094e+01, -3.420680236816406250e+01, -3.305888366699218750e+01, -3.216316986083984375e+01, -3.108434867858886719e+01, -2.770756340026855469e+01, -2.916908264160156250e+01, -3.308878326416015625e+01, -3.234864807128906250e+01, -3.289496231079101562e+01, -3.556833267211914062e+01, -3.998818206787109375e+01, -4.113382720947265625e+01, -4.313304138183593750e+01, -4.059644317626953125e+01, -4.341460418701171875e+01, -3.941817092895507812e+01, -3.858821487426757812e+01
-3.130033493041992188e+01, -3.392554473876953125e+01, -3.750658035278320312e+01, -3.713345336914062500e+01, -3.339705276489257812e+01, -3.396176528930664062e+01, -3.679952239990234375e+01, -3.689100646972656250e+01, -4.001251220703125000e+01, -4.039221572875976562e+01, -3.983034133911132812e+01, -3.707334518432617188e+01, -3.873828887939453125e+01, -3.792938613891601562e+01, -3.609356307983398438e+01, -3.990257263183593750e+01, -4.282026672363281250e+01, -4.249307250976562500e+01, -4.419802093505859375e+01, -4.507170867919921875e+01, -4.848926925659179688e+01, -4.952518844604492188e+01, -4.986869049072265625e+01, -4.798331451416015625e+01
-3.575778198242187500e+01, -3.948562622070312500e+01, -4.409199142456054688e+01, -4.673421096801757812e+01, -4.258689880371093750e+01, -4.175407028198242188e+01, -4.416889572143554688e+01, -4.738622283935546875e+01, -4.990854644775390625e+01, -4.800384140014648438e+01, -4.655069351196289062e+01, -4.499016952514648438e+01, -4.833893203735351562e+01, -4.689151000976562500e+01, -4.691173553466796875e+01, -4.482489776611328125e+01, -4.475048065185546875e+01, -4.954545593261718750e+01, -5.120597839355468750e+01, -4.931208801269531250e+01, -5.432497406005859375e+01, -5.414633178710937500e+01, -5.316770935058593750e+01, -5.227001953125000000e+01
... 67 more rows
